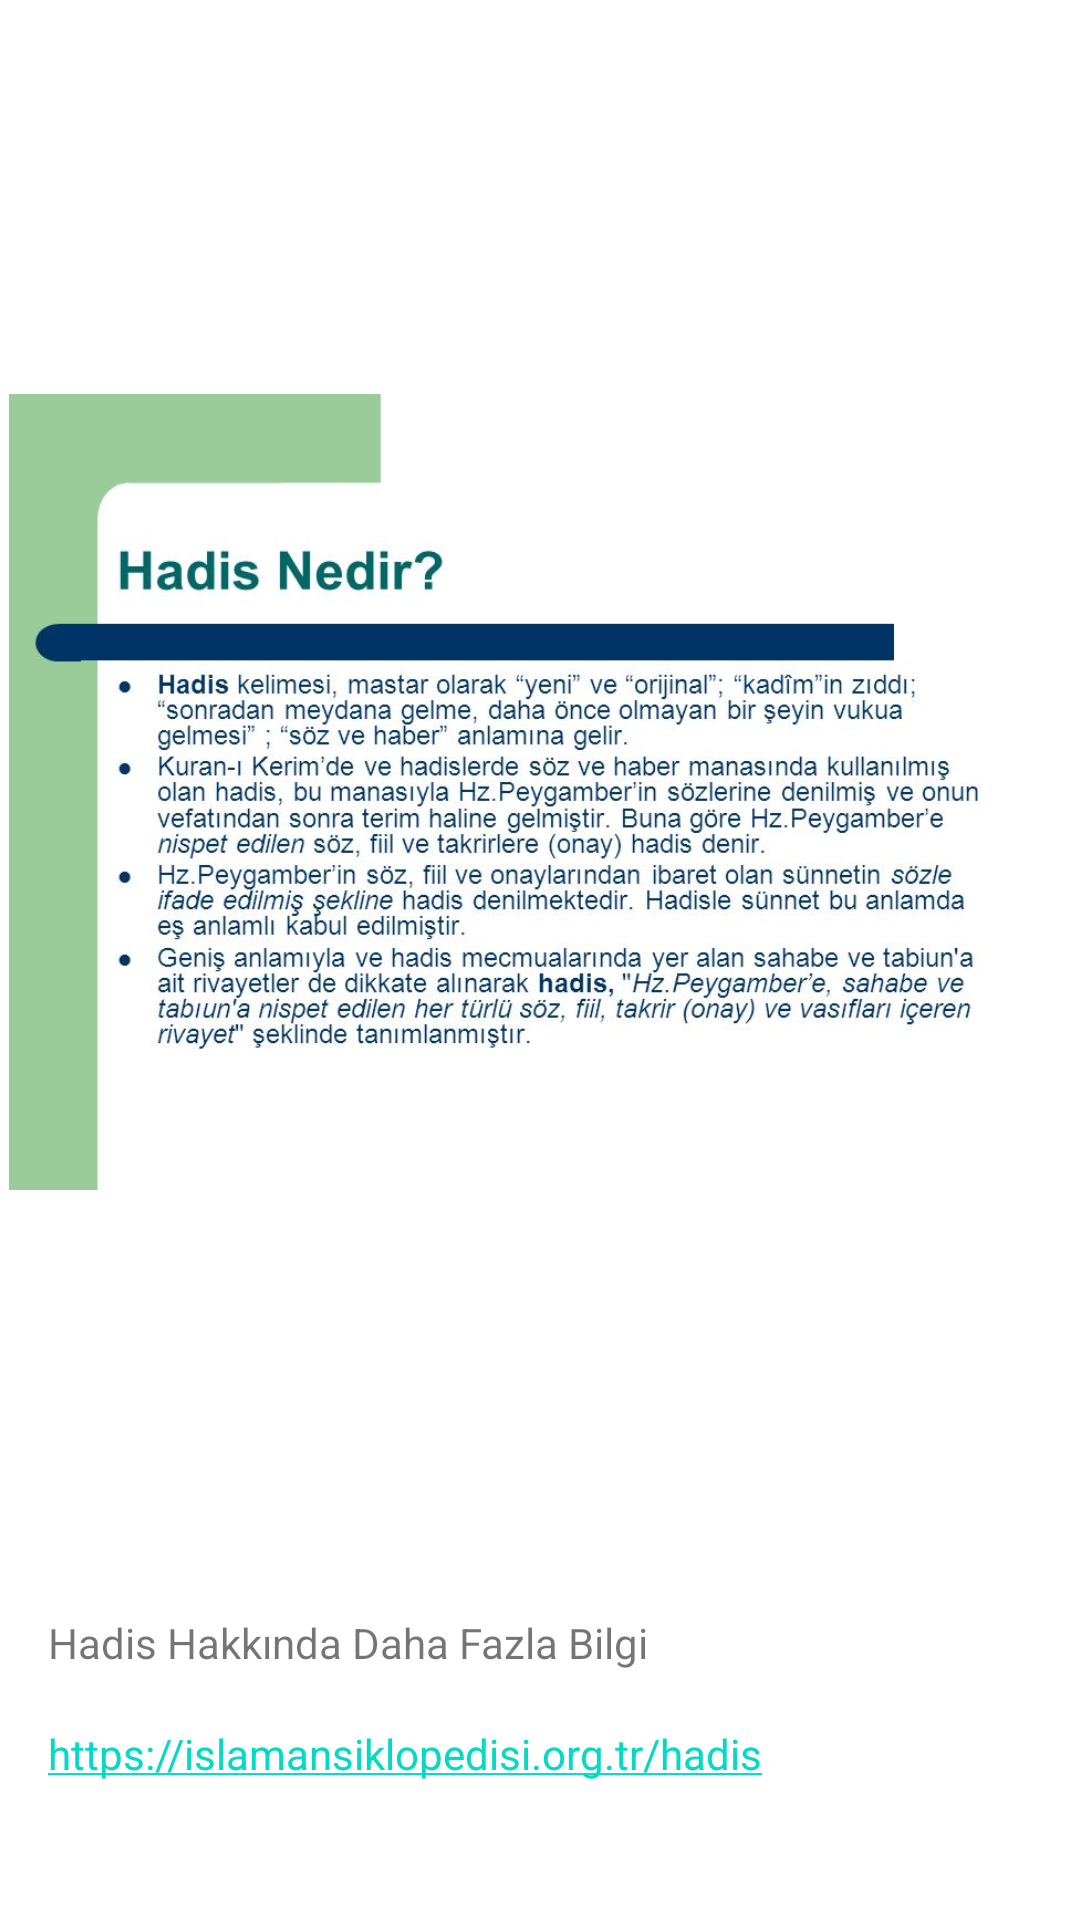

Here is an Android app screen rendered from its layout file. Give the layout XML and the strings, colors and styles it references.
<!-- AndroidManifest.xml: application theme Theme.İslamiBilgiler -->
<!-- res/layout/activity_hadis.xml -->
<?xml version="1.0" encoding="utf-8"?>
<androidx.constraintlayout.widget.ConstraintLayout xmlns:android="http://schemas.android.com/apk/res/android"
    xmlns:app="http://schemas.android.com/apk/res-auto"
    xmlns:tools="http://schemas.android.com/tools"
    android:layout_width="match_parent"
    android:layout_height="match_parent"
    tools:context=".hadis">

    <TextView
        android:id="@+id/SiteHadis"
        android:layout_width="wrap_content"
        android:layout_height="wrap_content"
        android:layout_marginStart="16dp"
        android:layout_marginBottom="46dp"
        android:autoLink="all"
        android:text="https://islamansiklopedisi.org.tr/hadis"
        app:layout_constraintBottom_toBottomOf="parent"
        app:layout_constraintStart_toStartOf="parent"
        app:layout_constraintTop_toBottomOf="@+id/textView9"
        tools:ignore="TouchTargetSizeCheck" />

    <TextView
        android:id="@+id/textView9"
        android:layout_width="wrap_content"
        android:layout_height="wrap_content"
        android:layout_marginStart="16dp"
        android:layout_marginBottom="18dp"
        android:text="Hadis Hakkında Daha Fazla Bilgi"
        app:layout_constraintBottom_toTopOf="@+id/SiteHadis"
        app:layout_constraintStart_toStartOf="parent"
        app:layout_constraintTop_toBottomOf="@+id/imageView16" />

    <ImageView
        android:id="@+id/imageView16"
        android:layout_width="0dp"
        android:layout_height="0dp"
        android:layout_marginStart="3dp"
        android:layout_marginTop="16dp"
        android:layout_marginEnd="3dp"
        android:layout_marginBottom="26dp"
        app:layout_constraintBottom_toTopOf="@+id/textView9"
        app:layout_constraintEnd_toEndOf="parent"
        app:layout_constraintStart_toStartOf="parent"
        app:layout_constraintTop_toTopOf="parent"
        app:srcCompat="@drawable/hadis_nedir" />

</androidx.constraintlayout.widget.ConstraintLayout>
<!-- resources referenced by this layout -->
<resources>
  <!-- drawable hadis_nedir: jpg bitmap (drawable, 115708 bytes) -->
  <style name="Theme.İslamiBilgiler" parent="Theme.MaterialComponents.DayNight.DarkActionBar">
          
          <item name="colorPrimary">@color/purple_500</item>
          <item name="colorPrimaryVariant">@color/purple_700</item>
          <item name="colorOnPrimary">@color/white</item>
          
          <item name="colorSecondary">@color/teal_200</item>
          <item name="colorSecondaryVariant">@color/teal_700</item>
          <item name="colorOnSecondary">@color/black</item>
          
          <item name="android:statusBarColor">?attr/colorPrimaryVariant</item>
          
      </style>
  <!-- not gathered from this repository: default colours our renderer supplied (Android Studio template values) -->
  <color name="purple_500">#FF6200EE</color>
  <color name="purple_700">#FF3700B3</color>
  <color name="teal_200">#FF03DAC5</color>
  <color name="teal_700">#FF018786</color>
  <color name="black">#FF000000</color>
  <color name="white">#FFFFFFFF</color>
</resources>
